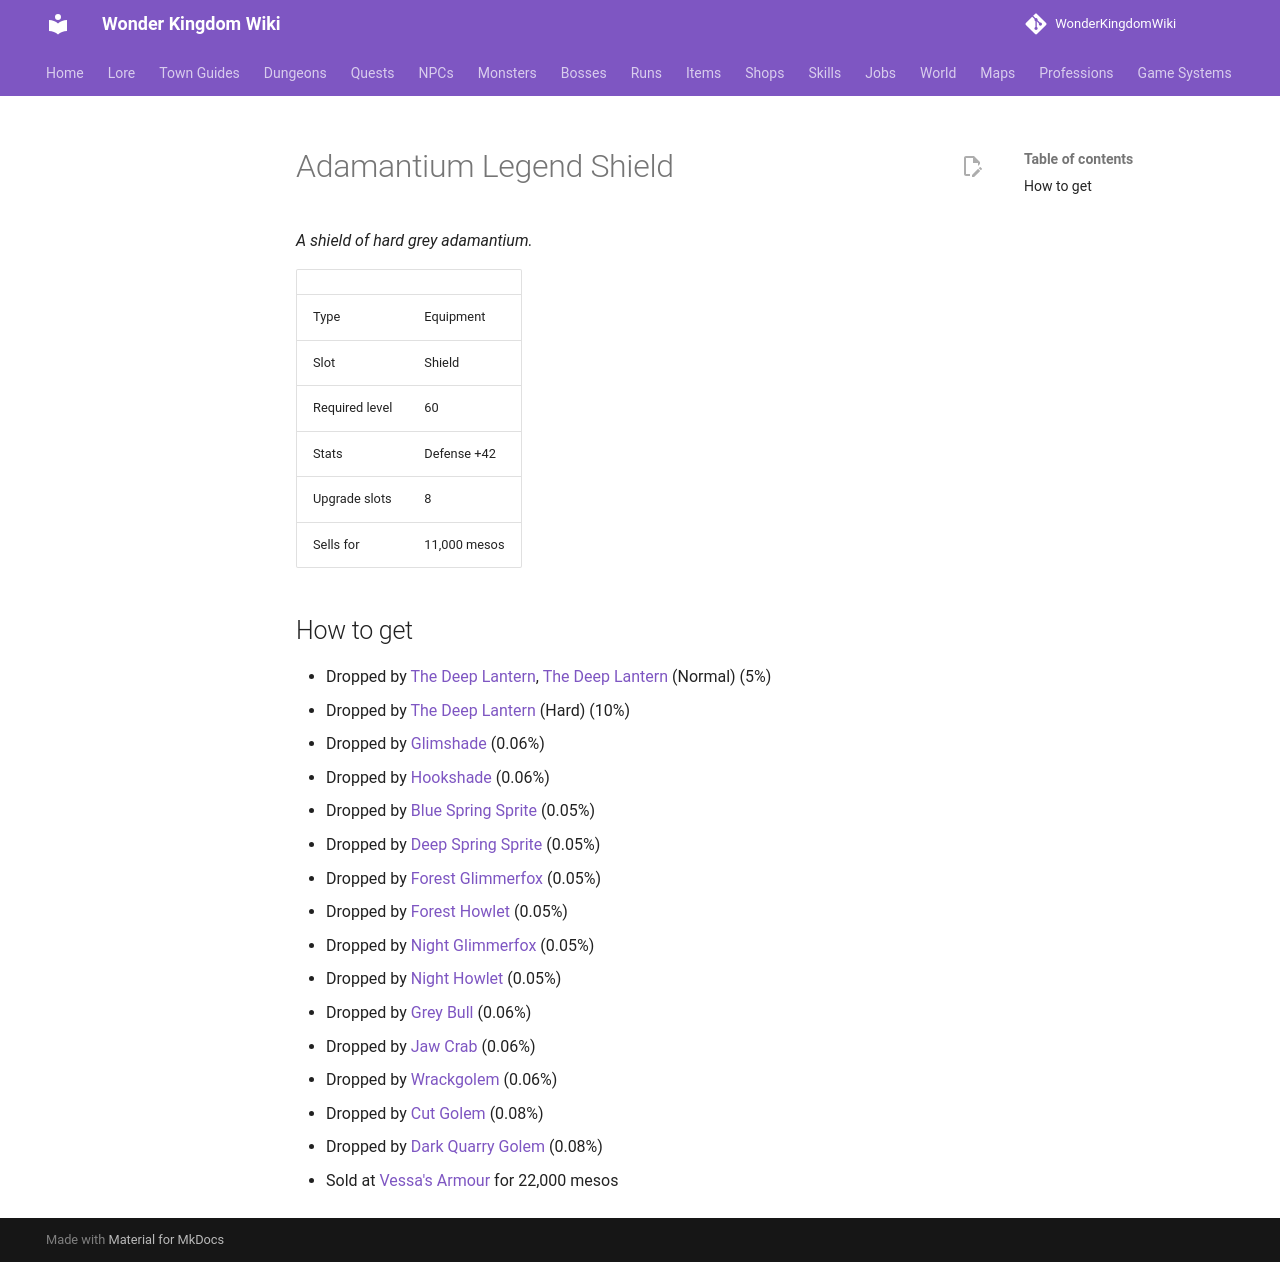

repository: alonohana627/WonderKingdomWiki · page: items/adamantium_legend_shield/index.html · generator: mkdocs

<!-- Generated by tools/generate.py from GameLib. Do not edit: changes are overwritten. -->

# Adamantium Legend Shield

*A shield of hard grey adamantium.*

|  |  |
|---|---|
| Type | Equipment |
| Slot | Shield |
| Required level | 60 |
| Stats | Defense +42 |
| Upgrade slots | 8 |
| Sells for | 11,000 mesos |

## How to get

- Dropped by [The Deep Lantern](../monsters/deep_lantern.md), [The Deep Lantern](../bosses/deep_lantern.md) (Normal) (5%)
- Dropped by [The Deep Lantern](../bosses/deep_lantern.md) (Hard) (10%)
- Dropped by [Glimshade](../monsters/glimshade.md) (0.06%)
- Dropped by [Hookshade](../monsters/hookshade.md) (0.06%)
- Dropped by [Blue Spring Sprite](../monsters/blue_spring_sprite.md) (0.05%)
- Dropped by [Deep Spring Sprite](../monsters/deep_spring_sprite.md) (0.05%)
- Dropped by [Forest Glimmerfox](../monsters/forest_glimmerfox.md) (0.05%)
- Dropped by [Forest Howlet](../monsters/forest_howlet.md) (0.05%)
- Dropped by [Night Glimmerfox](../monsters/night_glimmerfox.md) (0.05%)
- Dropped by [Night Howlet](../monsters/night_howlet.md) (0.05%)
- Dropped by [Grey Bull](../monsters/grey_bull.md) (0.06%)
- Dropped by [Jaw Crab](../monsters/jaw_crab.md) (0.06%)
- Dropped by [Wrackgolem](../monsters/wrackgolem.md) (0.06%)
- Dropped by [Cut Golem](../monsters/cut_golem.md) (0.08%)
- Dropped by [Dark Quarry Golem](../monsters/dark_quarry_golem.md) (0.08%)
- Sold at [Vessa's Armour](../shops/selsior_armour.md) for 22,000 mesos
